Run: headless pygame with SDL's dummy video driver; simulated clock (each Clock.tick advances the game by its frame time, no real sleeping); random seed 0; keys injected as events and as key.get_pressed() state; mouse plan: one left click at the window centre at the start of phase 2, then a move to the lower-right quarter at the start of phase 3.
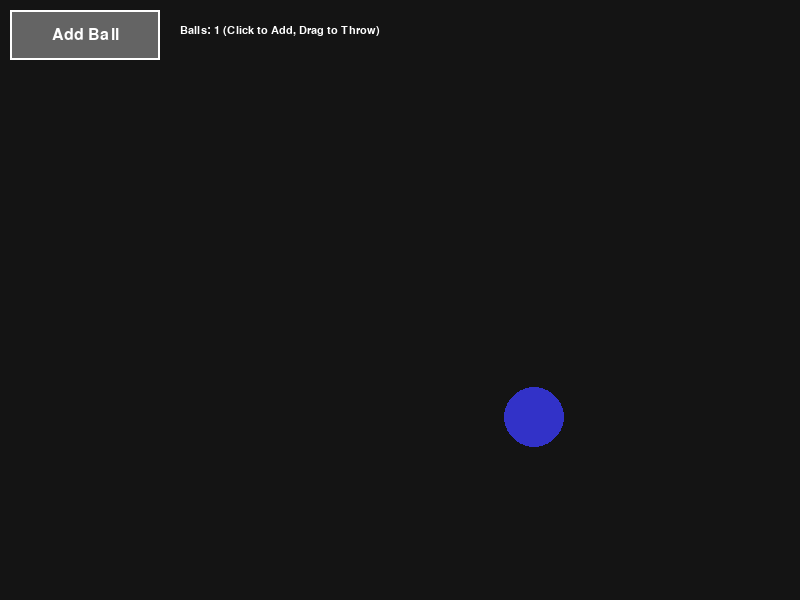
Frame 1 of 4 · flips 1–60 · no input
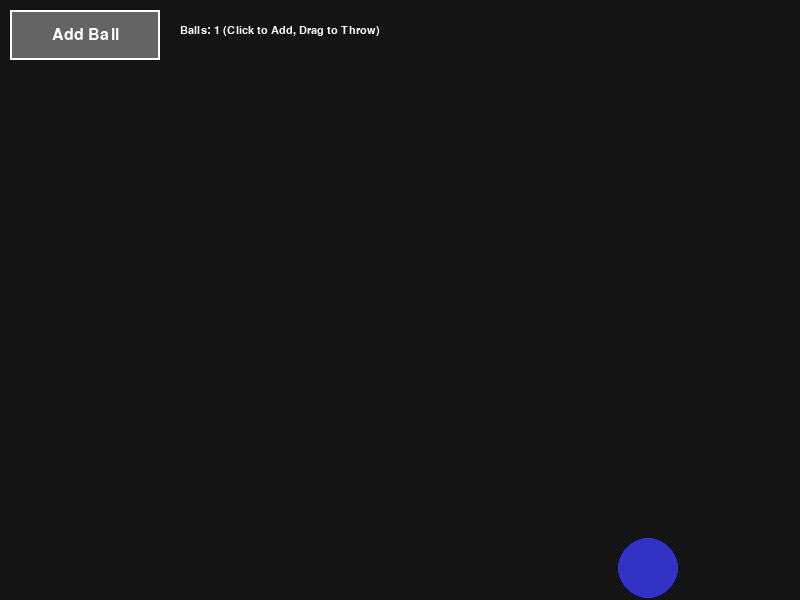
Frame 2 of 4 · flips 61–180 · clicked the window centre · tapped SPACE, RETURN · held RIGHT (→), D
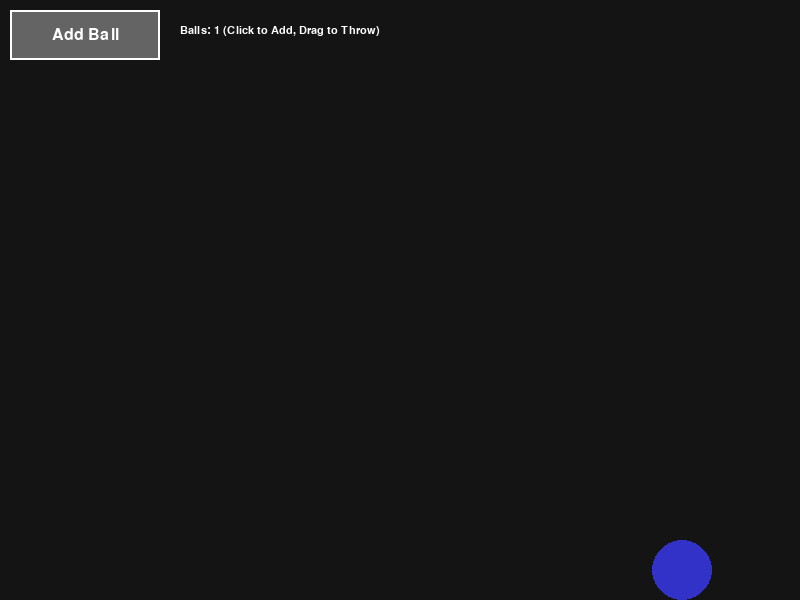
Frame 3 of 4 · flips 181–300 · moved the mouse to the lower-right quarter · held DOWN (↓), S
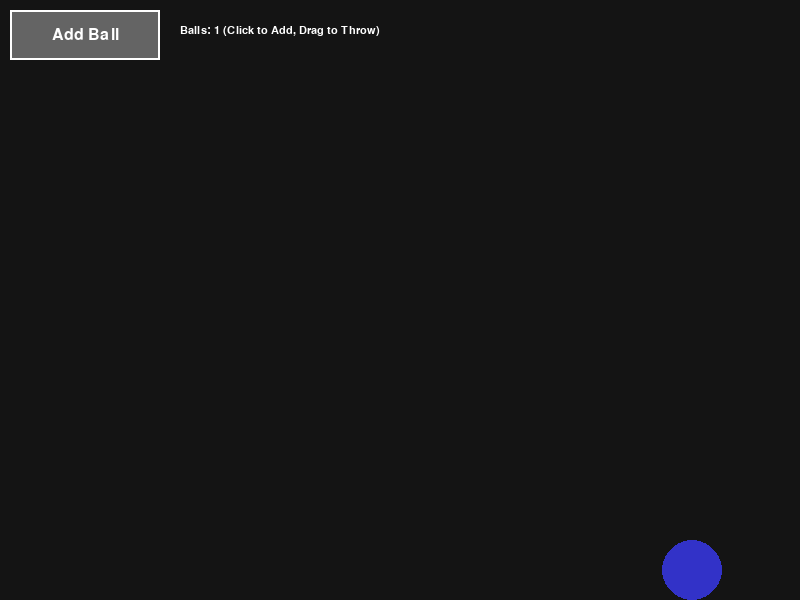
Frame 4 of 4 · flips 301–420 · held LEFT (←), A, UP (↑), W

The pygame program that drew these frames:

# Physics Engine

import pygame
import random
import math

# Parameters
WIDTH, HEIGHT = 800, 600
FPS = 60
GRAVITY = 0.5
FRICTION = 0.99 
WALL_ELASTICITY = 0.8
COLLISION_DAMPING = 0.9

WHITE = (255, 255, 255)
BLACK = (20, 20, 20)
RED = (200, 50, 50)
BLUE = (50, 50, 200)
GREEN = (50, 200, 50)
GRAY = (100, 100, 100)
YELLOW = (255, 255, 0)

initialPositions = [-5, -4, -3, 3, 4, 5]

# Pygame Setup
pygame.init()
screen = pygame.display.set_mode((WIDTH, HEIGHT))
pygame.display.set_caption("Physics Engine")
clock = pygame.time.Clock()

#Balls
class Ball:
    def __init__(self, x, y, radius, color):
        self.x = x
        self.y = y
        self.radius = radius
        self.color = color
        self.dx = random.choice(initialPositions)
        self.dy = random.choice(initialPositions)
        self.mass = radius * radius
        self.isdragging = False

    def apply_physics(self):
        
        if self.isdragging:
            return

        #general
        self.dy += GRAVITY

        self.dx *= FRICTION
        self.dy *= FRICTION

        self.x += self.dx
        self.y += self.dy

        # wall collisions
        if self.x + self.radius > WIDTH:
            self.x = WIDTH - self.radius
            self.dx *= -WALL_ELASTICITY
        elif self.x - self.radius < 0:
            self.x = self.radius
            self.dx *= -WALL_ELASTICITY
            
        if self.y + self.radius > HEIGHT:
            self.y = HEIGHT - self.radius
            self.dy *= -WALL_ELASTICITY

            if abs(self.dy) < GRAVITY * 2:
                self.dy = 0

        elif self.y - self.radius < 0:
            self.y = self.radius
            self.dy *= -WALL_ELASTICITY

    def draw(self, surface):
        pygame.draw.circle(surface, self.color, (int(self.x), int(self.y)), self.radius)

    def isClickInsideBall(self, position):
        mx, my = position
        distance = math.sqrt((mx - self.x)**2 + (my - self.y)**2)
        return distance <= self.radius

class Button:
    def __init__(self, x, y, width, height, text):
        self.rect = pygame.Rect(x, y, width, height)
        self.text = text
        self.font = pygame.font.SysFont('Arial', 24)
    
    def draw(self, surface):
        pygame.draw.rect(surface, GRAY, self.rect)
        pygame.draw.rect(surface, WHITE, self.rect, 2)

        text_surface = self.font.render(self.text, True, WHITE)
        text_rectangle = text_surface.get_rect(center=self.rect.center)

        surface.blit(text_surface, text_rectangle)

    def is_clicked(self, pos):
        return self.rect.collidepoint(pos)

# collisions
def resolve_collisions(balls):
    for i in range(len(balls)):
        for j in range(i + 1, len(balls)):
            b1 = balls[i]
            b2 = balls[j]

            dx = b2.x - b1.x
            dy = b2.y - b1.y
            distance = math.sqrt((dx)**2 + (dy)**2)

            if distance < b1.radius + b2.radius:
                overlap = (b1.radius + b2.radius - distance)

                # direction of collision
                nx = dx / distance
                ny = dy / distance

                # tangents
                tx = -ny
                ty = nx

                # new positions
                b1.x -= nx * (overlap / 2)
                b1.y -= ny * (overlap / 2)
                b2.x += nx * (overlap / 2)
                b2.y += ny * (overlap / 2)

                # new velocities

                tangent1_velocity = b1.dx * tx + b1.dy * ty
                tangent2_velocity = b2.dx * tx + b2.dy * ty

                normal1_velocity = b1.dx * nx + b1.dy * ny
                normal2_velocity = b2.dx * nx + b2.dy * ny

                normal1_velocity_new = ((normal1_velocity * (b1.mass - b2.mass) + 2 * b2.mass * normal2_velocity) / (b1.mass + b2.mass))* COLLISION_DAMPING
                normal2_velocity_new = ((normal2_velocity * (b2.mass - b1.mass) + 2 * b1.mass * normal1_velocity) / (b1.mass + b2.mass)) * COLLISION_DAMPING

                b1.dx = tx * tangent1_velocity + nx * normal1_velocity_new
                b1.dy = ty * tangent1_velocity + ny * normal1_velocity_new
                b2.dx = tx * tangent2_velocity + nx * normal2_velocity_new
                b2.dy = ty * tangent2_velocity + ny * normal2_velocity_new

def main():

    running = True
    balls = [Ball(400, 200, 30, BLUE)]
    add_button = Button(10, 10, 150, 50, "Add Ball")
    
    draggedBall = None

    while running:

        for event in pygame.event.get():

            if event.type == pygame.QUIT:
                running = False
            
            elif event.type == pygame.MOUSEBUTTONDOWN:
                
                if event.button == 1:
                    if add_button.is_clicked(event.pos):
                        r = random.randint(15, 35)
                        x = random.randint(r + 50, WIDTH - r - 50)
                        y = random.randint(r + 50, 300)
                        color = (random.randint(50,255), random.randint(50,255), random.randint(50,255))
                        balls.append(Ball(x, y, r, color))
                    
                    else:
                        for ball in reversed(balls):
                            if ball.isClickInsideBall(event.pos):
                                ball.isdragging = True
                                draggedBall = ball
                                break
            
            elif event.type == pygame.MOUSEBUTTONUP:
                if event.button == 1:
                    if draggedBall:
                        draggedBall.isdragging = False
                        draggedBall = None

            elif event.type == pygame.MOUSEMOTION:
                if draggedBall:
                    draggedBall.x, draggedBall.y = event.pos
                    
                    draggedBall.dx = event.rel[0]
                    draggedBall.dy = event.rel[1]

        for ball in balls:
            ball.apply_physics()
        
        resolve_collisions(balls)

        screen.fill(BLACK)
        for ball in balls:
            ball.draw(screen) 
        add_button.draw(screen)

        font = pygame.font.SysFont("Courier", 16)
        info = font.render(f"Balls: {len(balls)} (Click to Add, Drag to Throw)", True, WHITE)
        screen.blit(info, (180, 25))

        pygame.display.flip()
        clock.tick(FPS)

    pygame.quit()

if __name__ == "__main__":
    main()
